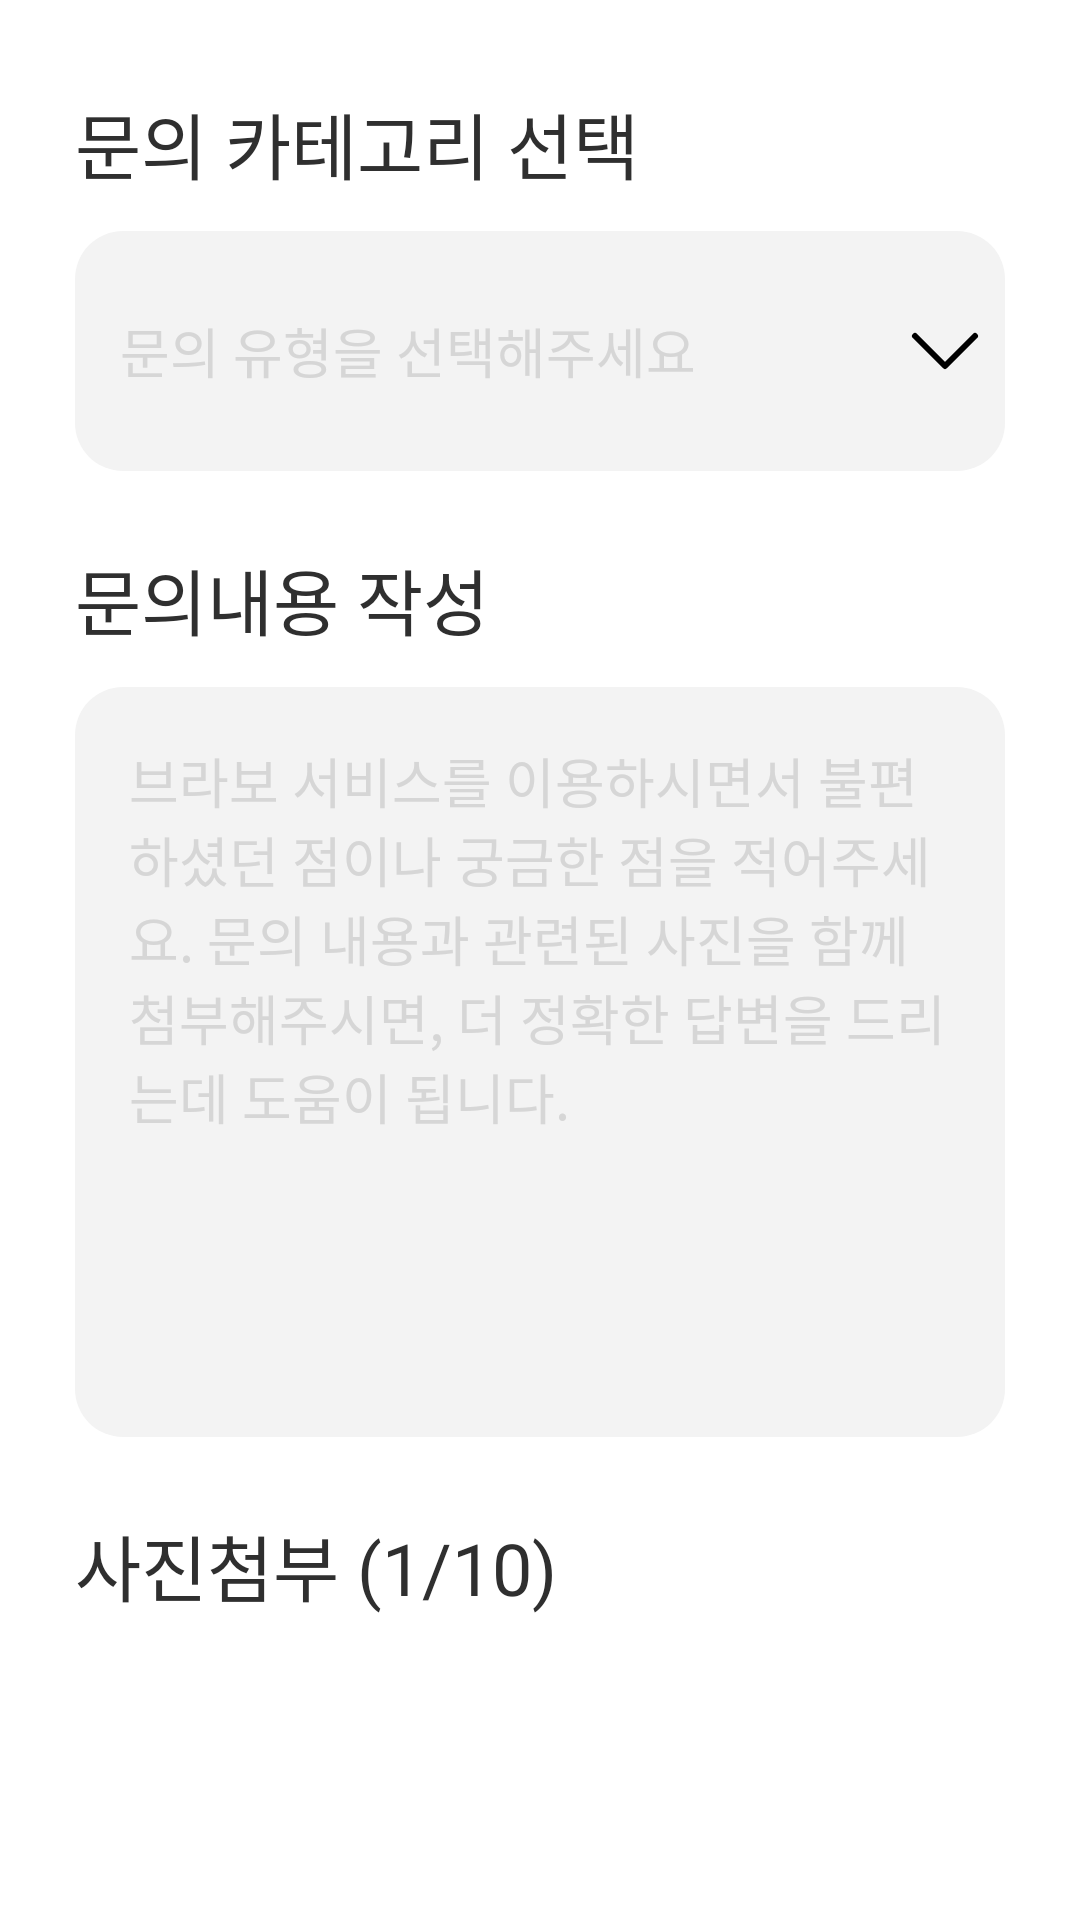

Layout XML and referenced resources for this Android screen:
<!-- AndroidManifest.xml: application theme Theme.MaterialComponents.Light.NoActionBar -->
<!-- res/layout/fragment_post_inquiry.xml -->
<?xml version="1.0" encoding="utf-8"?>
<layout xmlns:android="http://schemas.android.com/apk/res/android">

    <data>

    </data>

    <LinearLayout
        android:layout_width="match_parent"
        android:layout_height="match_parent"
        android:orientation="vertical">

    <LinearLayout
        android:layout_width="match_parent"
        android:layout_height="wrap_content"
        android:orientation="vertical"
        android:layout_marginLeft="25dp"
        android:layout_marginRight="25dp"
        android:layout_marginTop="30dp">

        <TextView
            android:layout_width="wrap_content"
            android:layout_height="wrap_content"
            android:text="문의 카테고리 선택"
            android:fontFamily="@font/font_semibold"
            android:textSize="24dp"
            android:textColor="@color/grey_2f2f"/>

        <LinearLayout
            android:layout_width="match_parent"
            android:layout_height="wrap_content"
            android:orientation="vertical">

            <LinearLayout
                android:layout_width="match_parent"
                android:layout_height="80dp"
                android:background="@drawable/bg_gray_f3f3_radius_16dp"
                android:layout_marginTop="12dp"
                android:orientation="horizontal">

                <TextView
                    android:layout_width="wrap_content"
                    android:layout_height="wrap_content"
                    android:hint="문의 유형을 선택해주세요"
                    android:layout_gravity="center"
                    android:paddingLeft="15dp"
                    android:paddingRight="10dp"
                    android:textSize="18dp"
                    android:fontFamily="@font/font_semibold"
                    android:textColorHint="#D6D6D6"
                    android:layout_weight="1"/>

                <ImageView
                    android:layout_width="wrap_content"
                    android:layout_height="wrap_content"
                    android:src="@drawable/ic_arrow_down_line_black"
                    android:layout_gravity="center"/>


            </LinearLayout>

            <LinearLayout
                android:layout_width="match_parent"
                android:layout_height="wrap_content"
                android:orientation="vertical">

            </LinearLayout>

        </LinearLayout>


    </LinearLayout>

    <TextView
        android:layout_width="wrap_content"
        android:layout_height="wrap_content"
        android:text="문의내용 작성"
        android:fontFamily="@font/font_semibold"
        android:textSize="24dp"
        android:layout_marginLeft="25dp"
        android:layout_marginTop="25dp"
        android:textColor="@color/grey_2f2f"/>


        <LinearLayout
            android:layout_width="match_parent"
            android:layout_height="250dp"
            android:background="@drawable/bg_gray_f3f3_radius_16dp"
            android:layout_marginTop="12dp"
            android:layout_marginLeft="25dp"
            android:layout_marginRight="25dp"
            android:orientation="horizontal">

            <EditText
                android:layout_width="wrap_content"
                android:layout_height="wrap_content"
                android:layout_gravity="start"
                android:background="@android:color/transparent"
                android:fontFamily="@font/font_regular"
                android:gravity="start"
                android:hint="브라보 서비스를 이용하시면서 불편하셨던 점이나 궁금한 점을 적어주세요. 문의 내용과 관련된 사진을 함께 첨부해주시면, 더 정확한 답변을 드리는데 도움이 됩니다."
                android:padding="18dp"
                android:textColor="@color/grey_2f2f"
                android:textColorHint="#D6D6D6"
                android:textSize="18dp" />

        </LinearLayout>

    <LinearLayout
        android:layout_width="match_parent"
        android:layout_height="wrap_content"
        android:orientation="horizontal"
        android:layout_marginTop="25dp"
        android:layout_marginLeft="25dp">

        <TextView
            android:layout_width="wrap_content"
            android:layout_height="wrap_content"
            android:text="사진첨부"
            android:fontFamily="@font/font_semibold"
            android:textSize="24dp"
            android:textColor="@color/grey_2f2f"/>

        <TextView
            android:layout_width="wrap_content"
            android:layout_height="wrap_content"
            android:text=" ("
            android:fontFamily="@font/font_semibold"
            android:textSize="24dp"
            android:textColor="@color/grey_2f2f"/>

        <TextView
            android:layout_width="wrap_content"
            android:layout_height="wrap_content"
            android:text="1"
            android:fontFamily="@font/font_semibold"
            android:textSize="24dp"
            android:textColor="@color/grey_2f2f"/>

        <TextView
            android:layout_width="wrap_content"
            android:layout_height="wrap_content"
            android:text="/"
            android:fontFamily="@font/font_semibold"
            android:textSize="24dp"
            android:textColor="@color/grey_2f2f"/>

        <TextView
            android:layout_width="wrap_content"
            android:layout_height="wrap_content"
            android:text="10"
            android:fontFamily="@font/font_semibold"
            android:textSize="24dp"
            android:textColor="@color/grey_2f2f"/>

        <TextView
            android:layout_width="wrap_content"
            android:layout_height="wrap_content"
            android:text=")"
            android:fontFamily="@font/font_semibold"
            android:textSize="24dp"
            android:textColor="@color/grey_2f2f"/>

    </LinearLayout>

    <LinearLayout
        android:id="@+id/imageListLayout"
        android:layout_width="match_parent"
        android:layout_height="120dp"
        android:layout_marginTop="15dp"
        android:layout_gravity="center"
        android:orientation="horizontal">


    </LinearLayout>

    <TextView
        android:layout_width="match_parent"
        android:layout_height="wrap_content"
        android:text="1:1 문의는 24시간 접수 가능하며,\n순차적으로 답변드리고 있습니다.\n문의사항을 남겨주시면 최대한 빠르고 정확하게 안내드리겠습니다."
        android:fontFamily="@font/font_regular"
        android:textSize="20dp"
        android:textColor="#595959"
        android:paddingRight="25dp"
        android:paddingLeft="25dp"
        android:paddingTop="20dp"
        android:paddingBottom="20dp"
        android:background="#F3F3F3"/>


    <TextView
        android:layout_width="match_parent"
        android:layout_height="56dp"
        android:background="@drawable/bg_purple_radius_8dp"
        android:layout_marginRight="25dp"
        android:layout_marginLeft="25dp"
        android:layout_marginTop="25dp"
        android:layout_marginBottom="25dp"
        android:fontFamily="@font/font_semibold"
        android:text="다음"
        android:textSize="22dp"
        android:textColor="@color/white"
        android:layout_gravity="center"
        android:gravity="center"/>

    </LinearLayout>

</layout>
<!-- resources referenced by this layout -->
<resources>
  <color name="grey_2f2f">#2F2F2F</color>
  <color name="white">#FFFFFF</color>
  <!-- drawable bg_gray_f3f3_radius_16dp (drawable) -->
  <?xml version="1.0" encoding="utf-8"?>
  <shape xmlns:android="http://schemas.android.com/apk/res/android">
  
      <solid android:color="@color/grey_F3F3"/>
      <corners android:radius="16dp"/>
  
      </shape>
  <!-- drawable bg_purple_radius_8dp (drawable) -->
  <?xml version="1.0" encoding="utf-8"?>
  <shape xmlns:android="http://schemas.android.com/apk/res/android">
  
      <solid android:color="@color/purple_6e32"/>
      <corners android:radius="8dp"/>
  
  </shape>
  <!-- drawable ic_arrow_down_line_black (drawable) -->
  <vector xmlns:android="http://schemas.android.com/apk/res/android"
      android:width="40dp"
      android:height="40dp"
      android:viewportWidth="40"
      android:viewportHeight="40">
    <path
        android:pathData="M10,15L20,25L30,15"
        android:strokeLineJoin="round"
        android:strokeWidth="2"
        android:fillColor="#00000000"
        android:strokeColor="#000000"
        android:strokeLineCap="round"/>
  </vector>
  <color name="grey_F3F3">#F3F3F3</color>
  <color name="purple_6e32">#6E32FF</color>
</resources>
